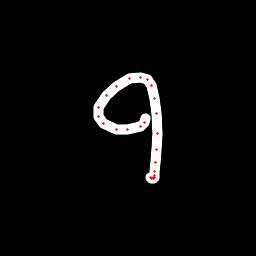

Source data for this figure (header and first rows):
x, y, hover, eod
145.3, 118.2, 0.0, 0.0
144.5, 122.2, 0.0, 0.0
140.3, 126, 0.0, 0.0
127.6, 129.2, 0.0, 0.0
116.6, 129.4, 0.0, 0.0
103.9, 123.7, 0.0, 0.0
98.63, 116.9, 0.0, 0.0
98.65, 107.7, 0.0, 0.0
106.2, 95.07, 0.0, 0.0
116.4, 86.04, 0.0, 0.0
129.9, 78.67, 0.0, 0.0
140.4, 77.46, 0.0, 0.0
147, 79.01, 0.0, 0.0
151.2, 85.03, 0.0, 0.0
154.9, 98.64, 0.0, 0.0
156.7, 113.4, 0.0, 0.0
157.8, 133.4, 0.0, 0.0
156.8, 149.3, 0.0, 0.0
155.6, 162.9, 0.0, 0.0
154.9, 171.5, 0.0, 0.0
154.8, 175.5, 0.0, 0.0
154.2, 177.5, 0.0, 0.0
154, 177.9, 0.0, 0.0
153.7, 178.4, 0.0, 0.0
151.9, 178.8, 0.0, 0.0
150.2, 177.2, 0.0, 1.0
